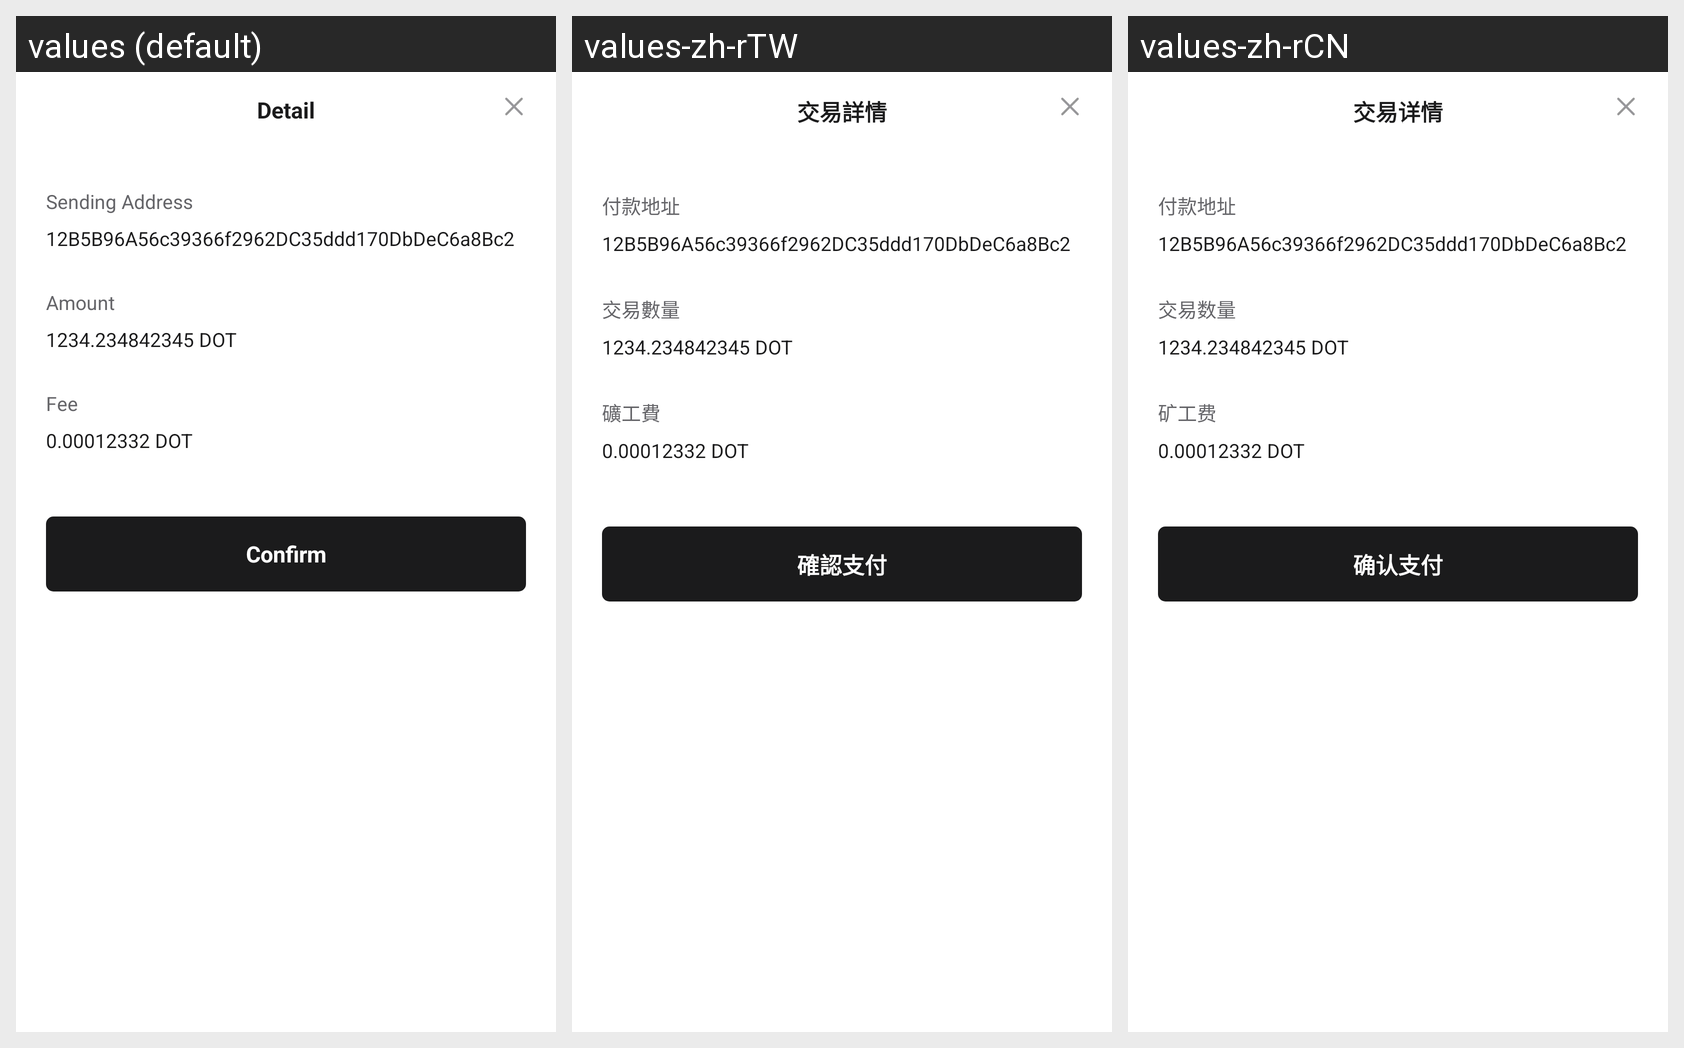

The Android screen above is rendered under several locales of the same app. Produce the string resources it draws, with the default and per-locale values.
Android screen res/layout/dialog_stake_in_2.xml rendered under 3 locales, left to right: values (default), values-zh-rTW, values-zh-rCN. Device: Nexus 5 (rendered at 1080×1920; each locale shown at half size, 540×960, under a caption strip naming it); theme Theme.Value.
Strings drawn on this screen, with the default value and each locale's value (text and hints the layout hard-codes, and strings that could not be matched under every locale, appear in the picture but are not listed):

transaction_details
  values: Detail
  values-zh-rTW: 交易詳情
  values-zh-rCN: 交易详情

payment_address
  values: Sending Address
  values-zh-rTW: 付款地址
  values-zh-rCN: 付款地址

transaction_quantity
  values: Amount
  values-zh-rTW: 交易數量
  values-zh-rCN: 交易数量

absenteeism_fee
  values: Fee
  values-zh-rTW: 礦工費
  values-zh-rCN: 矿工费

confirm_payment
  values: Confirm
  values-zh-rTW: 確認支付
  values-zh-rCN: 确认支付
